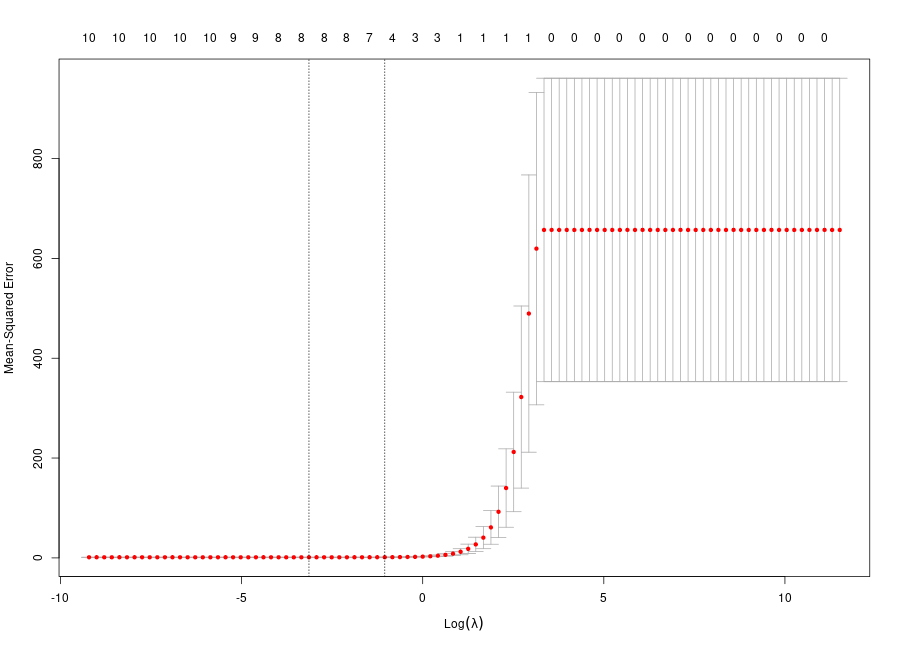

The table this chart was drawn from, first rows:
lambda, cv_mse, cv_se
1e+05, 657, 304
81113, 657, 304
65793, 657, 304
53367, 657, 304
43288, 657, 304
35112, 657, 304
28480, 657, 304
23101, 657, 304
18738, 657, 304
15199, 657, 304
12328, 657, 304
10000, 657, 304
8111, 657, 304
6579, 657, 304
5337, 657, 304
4329, 657, 304
3511, 657, 304
2848, 657, 304
2310, 657, 304
1874, 657, 304
1520, 657, 304
1233, 657, 304
1000, 657, 304
811.1, 657, 304
657.9, 657, 304
533.7, 657, 304
432.9, 657, 304
351.1, 657, 304
284.8, 657, 304
231, 657, 304
187.4, 657, 304
152, 657, 304
123.3, 657, 304
100, 657, 304
81.11, 657, 304
65.79, 657, 304
53.37, 657, 304
43.29, 657, 304
35.11, 657, 304
28.48, 657, 304
23.1, 619.5, 312.9
18.74, 489.5, 277.7
15.2, 322.2, 182.4
12.33, 212.3, 119.7
10, 139.9, 78.57
8.111, 92.35, 51.52
6.579, 61.08, 33.75
5.337, 40.52, 22.09
4.329, 27, 14.43
3.511, 18.13, 9.41
2.848, 12.32, 6.115
2.31, 8.505, 3.956
1.874, 5.988, 2.546
1.52, 4.332, 1.629
1.233, 3.245, 1.036
1, 2.53, 0.6553
0.8111, 2.066, 0.4255
0.6579, 1.767, 0.2991
0.5337, 1.567, 0.2362
0.4329, 1.437, 0.2146
... 40 more rows
